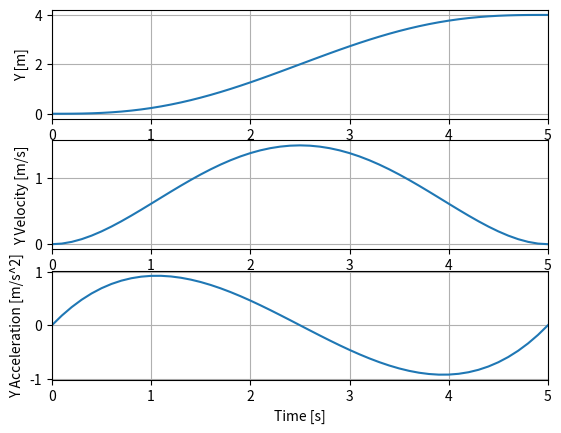
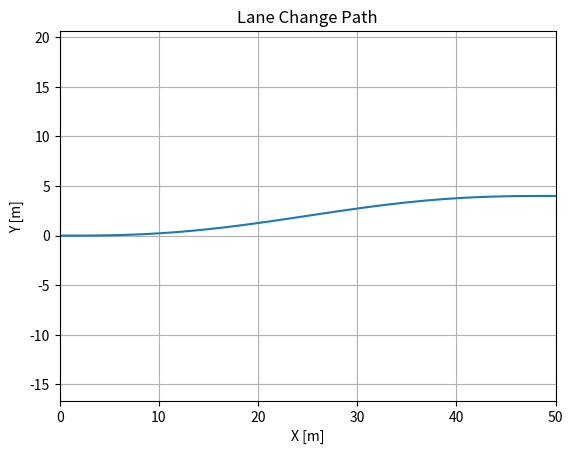

These figures' Python source, in order:
"""
Lane Change Trajectory Planner
"""

import numpy as np


class LaneChangeTrajectoryPlanner:
    def __init__(self, lane_change_time, initial_state, target_y, wheelbase):
        self.lane_change_time = lane_change_time
        self.initial_state = initial_state
        self.target_y = target_y
        self.wheelbase = wheelbase

        self.lateral_coefficients = self.plan_lane_change_polynomial()
        self.longitudinal_coefficients = np.polynomial.Polynomial([self.initial_state[1], self.initial_state[3]])

        self.t = 0.0

    def plan_lane_change_polynomial(self):
        t = self.lane_change_time
        b = np.array([
            [0, 0, 0, 0, 0, 1],
            [0, 0, 0, 0, 1, 0],
            [0, 0, 0, 2, 0, 0],
            [t ** 5, t ** 4, t ** 3, t ** 2, t, 1],
            [5 * t ** 4, 4 * t ** 3, 3 * t ** 2, 2 * t, 1, 0],
            [20 * t ** 3, 12 * t ** 2, 6 * t, 2, 0, 0]
        ])

        results = np.array([
            self.initial_state[2],
            0,
            0,
            self.initial_state[2] + self.target_y,
            0,
            0
        ])
        inverse_b = np.linalg.inv(b)
        polynomial_coefficients = np.matmul(inverse_b, results)
        polynomial = np.polynomial.Polynomial(polynomial_coefficients[::-1])
        return polynomial

    def update(self, sampling_time):
        self.t += sampling_time
        curvature = self.calculate_curvature()
        steering_angle = self.calculate_steering_angle(curvature)
        return steering_angle

    def calculate_curvature(self):
        xd = self.longitudinal_coefficients.deriv(1)(self.t)
        xdd = self.longitudinal_coefficients.deriv(2)(self.t)

        yd = self.lateral_coefficients.deriv(1)(self.t)
        ydd = self.lateral_coefficients.deriv(2)(self.t)
        return (xd * ydd - yd * xdd) / (xd ** 2 + yd ** 2) ** 1.5

    def calculate_steering_angle(self, curvature):
        return np.arctan(self.wheelbase * curvature)

    def is_end(self):
        return self.t >= self.lane_change_time


def main():
    lane_change_time = 5.0
    initial_y = 0.0
    initial_vx = 10.0
    initial_state = np.array([1, 0.0, initial_y, initial_vx, 0.0, 0.0])
    target_y = 4.0
    wheelbase = 5.0

    lane_change_trajectory_planner = LaneChangeTrajectoryPlanner(lane_change_time, initial_state, target_y, wheelbase)

    times = np.arange(0, lane_change_time + 0.1, 0.1)
    target_xs = [lane_change_trajectory_planner.longitudinal_coefficients(time) for time in times]

    target_ys = [np.matmul(
        np.array([time ** 5, time ** 4, time ** 3, time ** 2, time, 1]),
        lane_change_trajectory_planner.lateral_coefficients.coef[::-1]
    ) for time in times]
    # target_ys = [lane_change_trajectory_planner.lateral_coefficients(time) for time in times]
    target_yds = [lane_change_trajectory_planner.lateral_coefficients.deriv(1)(time) for time in times]
    target_ydds = [lane_change_trajectory_planner.lateral_coefficients.deriv(2)(time) for time in times]

    import matplotlib.pyplot as plt

    fig = plt.figure(1)
    ax = fig.add_subplot(3, 1, 1)
    ax.plot(times, target_ys)
    ax.grid(True)
    ax.set(xlim=[times[0], times[-1]], ylabel='Y [m]')

    ax = fig.add_subplot(3, 1, 2)
    ax.plot(times, target_yds)
    ax.grid(True)
    ax.set(xlim=[times[0], times[-1]], ylabel='Y Velocity [m/s]')

    ax = fig.add_subplot(3, 1, 3)
    ax.plot(times, target_ydds)
    ax.grid(True)
    ax.set(xlim=[times[0], times[-1]], xlabel='Time [s]', ylabel='Y Acceleration [m/s^2]')

    fig = plt.figure(2)
    plt.plot(target_xs, target_ys)
    plt.grid(True)
    plt.axis("equal")
    plt.xlim([target_xs[0], target_xs[-1]])
    plt.xlabel("X [m]")
    plt.ylabel("Y [m]")
    plt.title("Lane Change Path")
    plt.show()


if __name__ == "__main__":
    main()
